Run: headless pygame with SDL's dummy video driver; simulated clock (each Clock.tick advances the game by its frame time, no real sleeping); random seed 0; keys injected as events and as key.get_pressed() state; no mouse input.
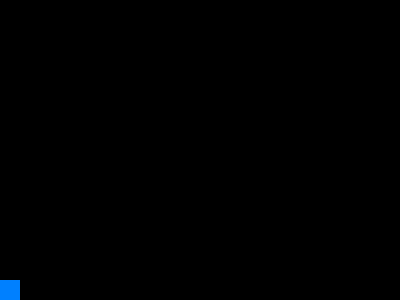
Frame 1 of 4 · flips 1–60 · no input
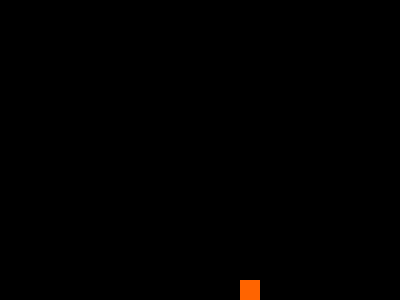
Frame 2 of 4 · flips 61–180 · tapped SPACE, RETURN · held RIGHT (→), D
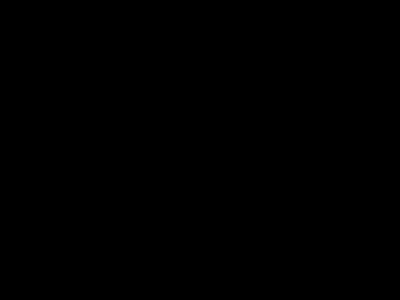
Frame 3 of 4 · flips 181–300 · held DOWN (↓), S
Frame 4 of 4 · flips 301–420 · held LEFT (←), A, UP (↑), W · screen unchanged from frame 3, image omitted

The pygame program that drew these frames:

import pygame

pygame.init()
height = 400
width = 300
screen = pygame.display.set_mode((height, width))
done = False
is_blue = True
cor_height = height - 20
cor_width = width - 20
x=0
y=cor_width
clock = pygame.time.Clock()
direction = [0,0]
while not done:
	for event in pygame.event.get():
		if event.type == pygame.QUIT or (event.type == pygame.KEYDOWN and event.key == pygame.K_ESCAPE):
			done = True
		if event.type == pygame.KEYDOWN and event.key == pygame.K_SPACE:
			is_blue = not is_blue

	pressed = pygame.key.get_pressed()
	if pressed[pygame.K_UP] and y >= 0:
		direction[1] = -2
		direction[0] = 0
	if pressed[pygame.K_DOWN] and y <= cor_width:
		direction[1] = 2
		direction[0] = 0
	if pressed[pygame.K_LEFT] and x >= 0:
		direction[0] = -2
		direction[1] = 0
	if pressed[pygame.K_RIGHT] and x <= cor_height:
		direction[0] = 2
		direction[1] = 0

	if is_blue:
		color = (0, 128, 255)
	else:
		color = (255, 100, 0)
	screen.fill((0, 0, 0))
	x += direction[0]
	y += direction[1]

	pygame.draw.rect(screen, color, pygame.Rect(x, y, 20, 20))
	pygame.display.flip()
	clock.tick(60)
